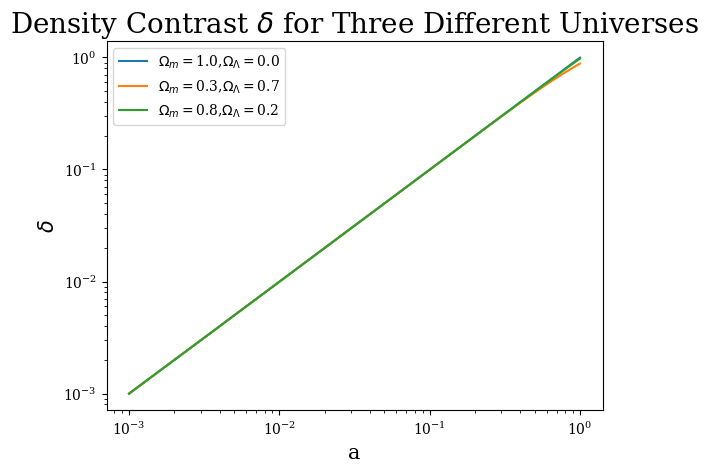

The matplotlib source for this figure:
import numpy as np
import matplotlib.pyplot as plt
from matplotlib import rc
from scipy import constants

rc('font',**{'family':'serif'})


def H(omega_m,omega_l,H0,a):
    return H0*np.sqrt(omega_m*a**(-3)+omega_l)

def a_dot(omega_m,omega_l,H0,a):
    return H0*np.sqrt(omega_m*a**(-1)+omega_l*a**2)


def dxdt(omega_m,omega_l,a,H0,delta,x):

    H_ = H(omega_m,omega_l,H0,a)
    return delta*3/2.*H0**2*(omega_m*a**(-3)+omega_l) - 2*H_*x


def solve(omega_m,omega_l,delta0,a0,steps,H0):

    a_array = np.linspace(a0,1,steps)
    delta_array = np.zeros_like(a_array)
    delta_array[0] = delta0
    x_array = np.zeros_like(a_array)
    x_array[0] = a_dot(omega_m,omega_l,H0,a_array[0])
    da = abs(a_array[1]-a_array[0])


    for i in range(steps-1):
        a_d = a_dot(omega_m,omega_l,H0,a_array[i])
        dx = dxdt(omega_m,omega_l,a_array[i],H0,delta_array[i],x_array[i])*da*1./a_d
        x_array[i+1] = x_array[i] + dx
        ddelta = x_array[i+1]*da*1./a_d
        delta_array[i+1] = delta_array[i] + ddelta
        if delta_array[i+1] != delta_array[i+1]:
            break

    return delta_array,a_array


if __name__ == '__main__':

    H0 = 2e-18
    delta0 = 1e-3
    a0 = 1e-3

    steps = int(1e5)


    omega_ms = [1,0.3,0.8]

    for omega_m in omega_ms:
        omega_l = 1- omega_m
        print(omega_m,omega_l)
        delta_sol,a_sol = solve(omega_m,omega_l,delta0,a0,steps,H0)

        plt.loglog(a_sol,delta_sol,label=r"$\Omega_m=$%.1f,$\Omega_{\Lambda}=$%.1f"%(omega_m,omega_l))
        print("Done with omega_m=%s"%omega_m)

    plt.title(r"Density Contrast $\delta$ for Three Different Universes",fontsize=20)
    plt.xlabel("a",fontsize=15)
    plt.ylabel(r"$\delta$",fontsize=15)
    plt.legend(loc="best")
    plt.show()
